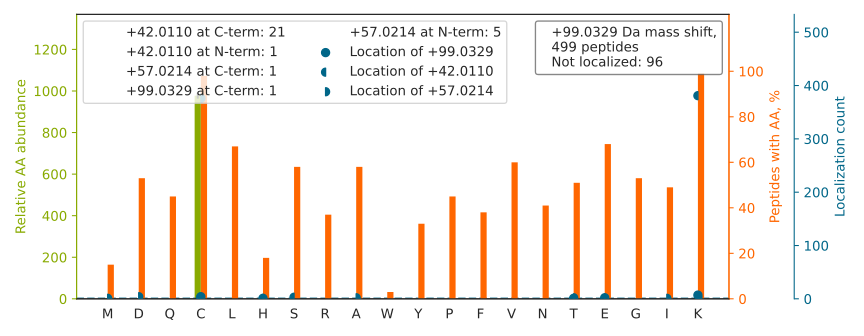

Values plotted in this chart, from the file beside it:
top isoform	localization score	spectrum
TGIEQGSDAGYLC[+57]ESQK[+42]FGELVMTK	0.3955	20160929_QE1_nlc1_BTW_SA_hs_HELA_S_Exp3_…
GVMGGQSAGPQHTEAETIQKLCDR		20160929_QE1_nlc1_BTW_SA_hs_HELA_S_Exp3_…
VPTANVSVVDLTCRLEKPAK		20160929_QE1_nlc1_BTW_SA_hs_HELA_S_Exp3_…
LALVTGGEIASTFDHPELVK[+42]LGSC[+57]K	0.9548	20160929_QE1_nlc1_BTW_SA_hs_HELA_S_Exp3_…
LQGATCNNNKLSLSNAISTALPLTQLR		20160929_QE1_nlc1_BTW_SA_hs_HELA_S_Exp3_…
AAAHHYGAQC[+57]DK[+42]PNK	0.9262	20160929_QE1_nlc1_BTW_SA_hs_HELA_S_Exp3_…
YDDMAAC[+57]MK[+42]SVTEQGAELSNEER	0.8765	20160929_QE1_nlc1_BTW_SA_hs_HELA_S_Exp3_…
EVAYLGNEVSDEEC[+57]LK[+42]R	0.9293	20160929_QE1_nlc1_BTW_SA_hs_HELA_S_Exp3_…
GVQGFQDYIEKHCPSAVVPVELQK		20160929_QE1_nlc1_BTW_SA_hs_HELA_S_Exp3_…
TPPGVPAPSDPLLCK[+99]FADGGPK	0.4165	20160929_QE1_nlc1_BTW_SA_hs_HELA_S_Exp3_…
VQYPQSQACKMSHVR		20160929_QE1_nlc1_BTW_SA_hs_HELA_S_Exp3_…
VVVLMGSTSDLGHC[+99]EKIK	0.08071	20160929_QE1_nlc1_BTW_SA_hs_HELA_S_Exp3_…
GTEAGQVGEPGIPTGEAGPSC[+57]SSASDK[+42]LPR	1	20160929_QE1_nlc1_BTW_SA_hs_HELA_S_Exp3_…
LAEQAERYDDMAAC[+57]MK[+42]	0.9475	20160929_QE1_nlc1_BTW_SA_hs_HELA_S_Exp3_…
AGFAGDQIPK[+42]YC[+57]FPNYVGRPK	0.9362	20160929_QE1_nlc1_BTW_SA_hs_HELA_S_Exp3_…
TVFAEHISDEC[+57]K[+42]R	0.9388	20160929_QE1_nlc1_BTW_SA_hs_HELA_S_Exp3_…
VAC[+57]EK[+42]TVSTLHHVLQR	0.9832	20160929_QE1_nlc1_BTW_SA_hs_HELA_S_Exp3_…
NESSNASEEEAC[+57]EK[+42]K	0.9251	20160929_QE1_nlc1_BTW_SA_hs_HELA_S_Exp3_…
STLTDSLVC[+57]K[+42]AGIIASAR	0.9366	20160929_QE1_nlc1_BTW_SA_hs_HELA_S_Exp3_…
LEGDLTGPSVGVEVPDVELECPD[+57]AK[+42]LK	0.9281	20160929_QE1_nlc1_BTW_SA_hs_HELA_S_Exp3_…
LSTSGNRPPANAETFSCNK[+99]IK	0.9219	20160929_QE1_nlc1_BTW_SA_hs_HELA_S_Exp3_…
LSEVITDTGVVC[+57]HK[+42]LATR	0.9611	20160929_QE1_nlc1_BTW_SA_hs_HELA_S_Exp3_…
TSPSGKPATLK[+42]IC[+57]SWNVDGLR	0.8016	20160929_QE1_nlc1_BTW_SA_hs_HELA_S_Exp3_…
YFTLGLPTGSTPLGCYKK		20160929_QE1_nlc1_BTW_SA_hs_HELA_S_Exp3_…
LAEQAERYDDMATC[+57]MK[+42]	0.9931	20160929_QE1_nlc1_BTW_SA_hs_HELA_S_Exp3_…
DDQFLLDGQLLPDNFIAAC[+57]TEK[+42]K	0.006472	20160929_QE1_nlc1_BTW_SA_hs_HELA_S_Exp3_…
VNQK[+42]IGSCTQQD[+57]VELHVQK	0.451	20160929_QE1_nlc1_BTW_SA_hs_HELA_S_Exp3_…
TYDPSGDSTLPTC[+57]SK[+42]K	0.938	20160929_QE1_nlc1_BTW_SA_hs_HELA_S_Exp3_…
SDQLQQAVQSQGFINYC[+57]QK[+42]K	0.03487	20160929_QE1_nlc1_BTW_SA_hs_HELA_S_Exp3_…
SVSGTDVQEEC[+57]REK[+42]	0.01716	20160929_QE1_nlc1_BTW_SA_hs_HELA_S_Exp3_…
SLIANLAAANC[+57]YK[+42]K	0.9183	20160929_QE1_nlc1_BTW_SA_hs_HELA_S_Exp3_…
QNFIDPLQNLC[+57]EK[+42]DLK	0.9306	20160929_QE1_nlc1_BTW_SA_hs_HELA_S_Exp3_…
APQC[+57]LGK[+42]FIEIAAR	0.9991	20160929_QE1_nlc1_BTW_SA_hs_HELA_S_Exp3_…
GITEEC[+57]LK[+42]QPSLEQK	0.9914	20160929_QE1_nlc1_BTW_SA_hs_HELA_S_Exp3_…
VAHALAEGLGVIA[+57]CIGEK[+42]	0.1715	20160929_QE1_nlc1_BTW_SA_hs_HELA_S_Exp3_…
VFQFLNAK[+42]C[+57]ESAFLSK	0.925	20160929_QE1_nlc1_BTW_SA_hs_HELA_S_Exp3_…
VVAVDC[+57]GIK[+42]NNVIR	0.9295	20160929_QE1_nlc1_BTW_SA_hs_HELA_S_Exp3_…
GVTIIGPATVGGIKPGCFK		20160929_QE1_nlc1_BTW_SA_hs_HELA_S_Exp3_…
VTDDLVC[+57]LVYK[+42]TDQAQDVK	0.5304	20160929_QE1_nlc1_BTW_SA_hs_HELA_S_Exp3_…
VIQGCGNPKVNPQGPGPEEK		20160929_QE1_nlc1_BTW_SA_hs_HELA_S_Exp3_…
VDATADYIC[+57]K[+42]VK	0.9134	20160929_QE1_nlc1_BTW_SA_hs_HELA_S_Exp3_…
FLGNAPC[+57]GHYTFK[+42]FPQAMR	0.9425	20160929_QE1_nlc1_BTW_SA_hs_HELA_S_Exp3_…
SAEPAEALVLAC[+57]K[+42]R	0.9172	20160929_QE1_nlc1_BTW_SA_hs_HELA_S_Exp3_…
AEVSELK[+42]C[+57]GDLEEELK	0.9294	20160929_QE1_nlc1_BTW_SA_hs_HELA_S_Exp3_…
ANATVDGLEQGYVVC[+57]PSEK[+42]R	0.9185	20160929_QE1_nlc1_BTW_SA_hs_HELA_S_Exp3_…
SMEQVCGGDKPYIAPSDLERK		20160929_QE1_nlc1_BTW_SA_hs_HELA_S_Exp3_…
AEMDAAIASC[+57]K[+42]R	0.901	20160929_QE1_nlc1_BTW_SA_hs_HELA_S_Exp3_…
IGAFGYMEC[+57]SAK[+42]TK	0.9354	20160929_QE1_nlc1_BTW_SA_hs_HELA_S_Exp3_…
SEALGVGDVK[+42]LPC[+57]EMDAQGPK	0.9268	20160929_QE1_nlc1_BTW_SA_hs_HELA_S_Exp3_…
TVIGELPPASSGSALAANVC[+57]K[+42]K	0.9055	20160929_QE1_nlc1_BTW_SA_hs_HELA_S_Exp3_…
AQLSGLQLQPC[+57]LYK[+42]R	0.346	20160929_QE1_nlc1_BTW_SA_hs_HELA_S_Exp3_…
SPPLPEHQK[+42]IPC[+57]NSAEPK	0.9382	20160929_QE1_nlc1_BTW_SA_hs_HELA_S_Exp3_…
IAELLC[+57]K[+42]NDVTDGR	0.04227	20160929_QE1_nlc1_BTW_SA_hs_HELA_S_Exp3_…
VTNEFVHINNLK[+42]LIC[+57]R	0.9969	20160929_QE1_nlc1_BTW_SA_hs_HELA_S_Exp3_…
MDLGEC[+57]LK[+42]VHDLALR	0.9973	20160929_QE1_nlc1_BTW_SA_hs_HELA_S_Exp3_…
APSGNEEPC[+57]LLK[+42]R	0.9263	20160929_QE1_nlc1_BTW_SA_hs_HELA_S_Exp3_…
ETVSEESNVLC[+57]LSK[+42]SPNK	0.9199	20160929_QE1_nlc1_BTW_SA_hs_HELA_S_Exp3_…
STSQSSESSVK[+42]FSC[+57]K	0.9247	20160929_QE1_nlc1_BTW_SA_hs_HELA_S_Exp3_…
SSDEAVILC[+57]K[+42]TAIGALK	0.1132	20160929_QE1_nlc1_BTW_SA_hs_HELA_S_Exp3_…
LGNPTDRNVC[+57]FK[+42]	0.9987	20160929_QE1_nlc1_BTW_SA_hs_HELA_S_Exp3_…
... 439 more rows
